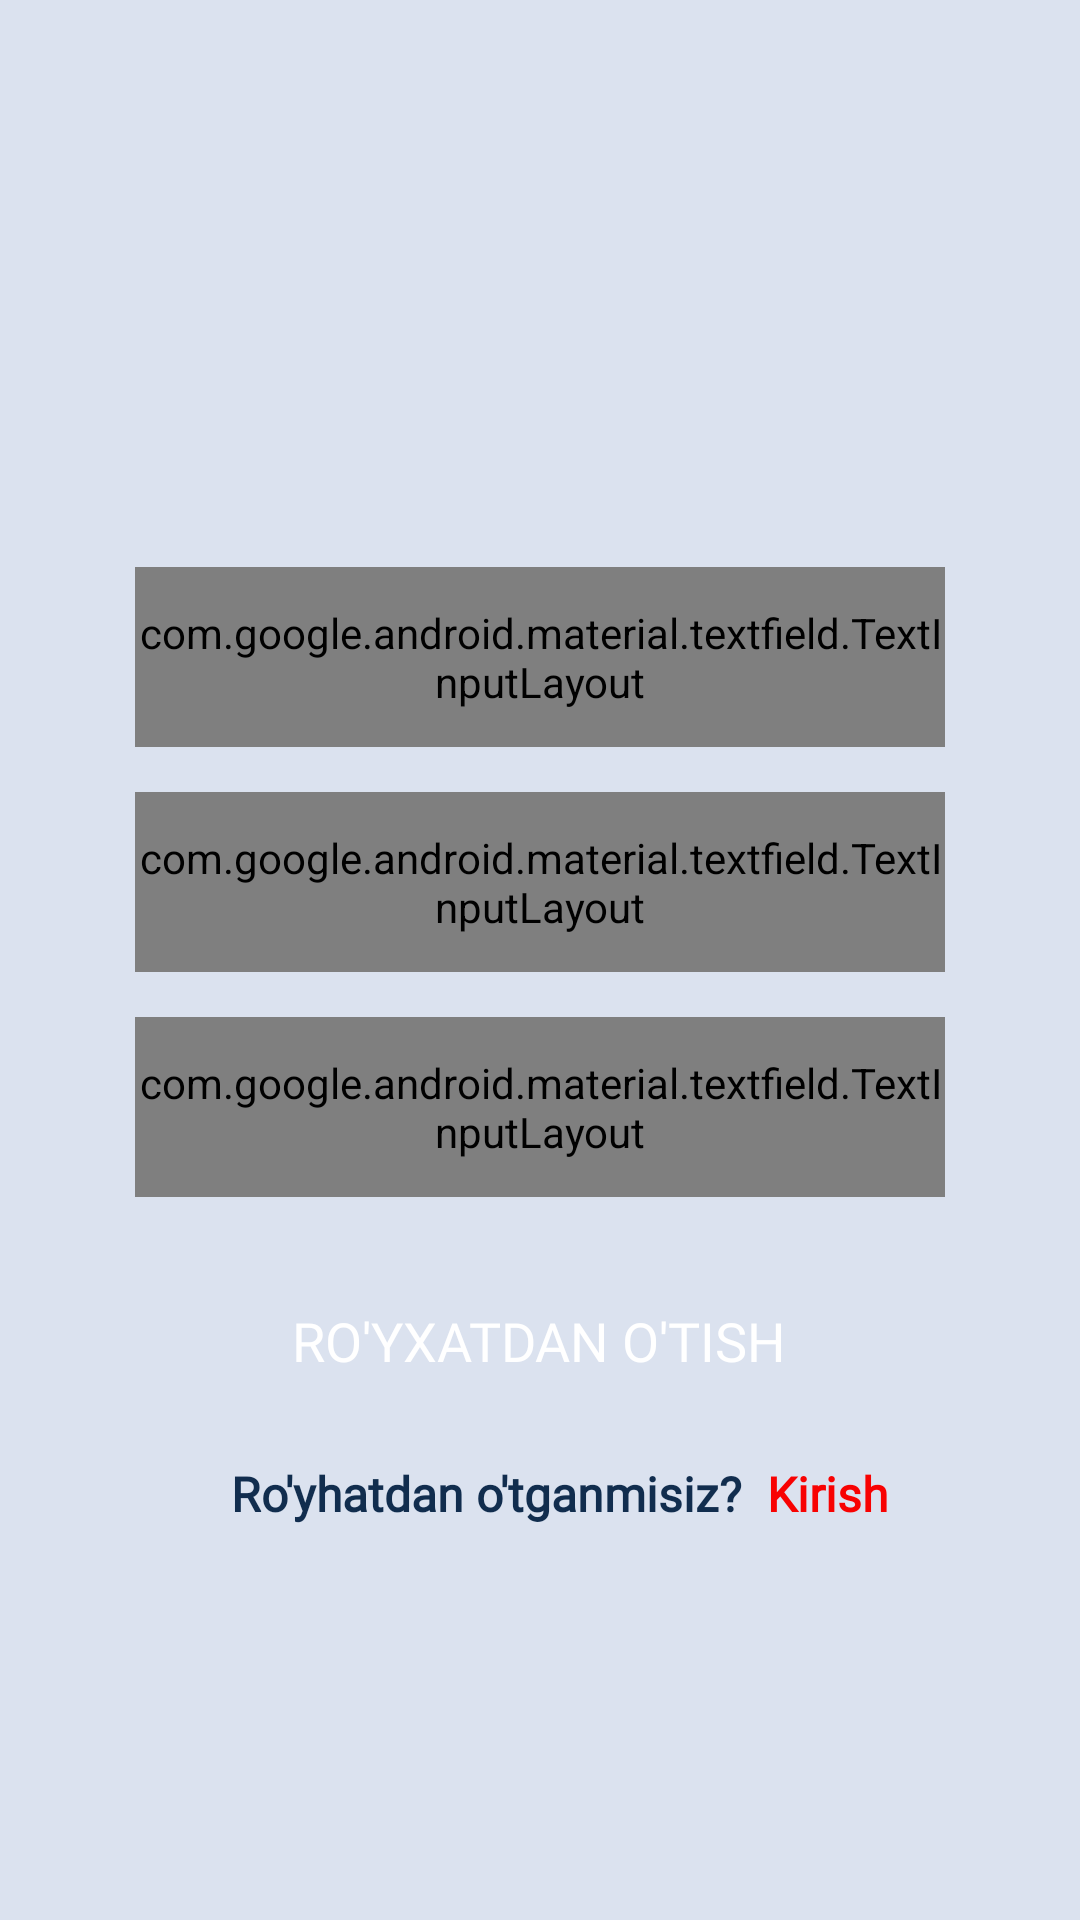

Android layout source for this screen:
<!-- AndroidManifest.xml: application theme Theme.SmartChild -->
<!-- res/layout/activity_sign_up_firebase.xml -->
<?xml version="1.0" encoding="utf-8"?>
<androidx.constraintlayout.widget.ConstraintLayout xmlns:android="http://schemas.android.com/apk/res/android"
    xmlns:app="http://schemas.android.com/apk/res-auto"
    xmlns:tools="http://schemas.android.com/tools"
    android:layout_width="match_parent"
    android:layout_height="match_parent"
    android:background="@color/gray"
    android:padding="45dp"
    tools:context=".SignIn_Up.SignUp_Firebase_Activity">


    <com.google.android.material.textfield.TextInputLayout
        android:id="@+id/phoneNumberId_Firebase"
        style="@style/Widget.MaterialComponents.TextInputLayout.OutlinedBox"
        android:layout_width="match_parent"
        android:layout_height="60dp"
        android:layout_marginTop="15dp"
        app:layout_constraintEnd_toEndOf="parent"
        app:layout_constraintStart_toStartOf="parent"
        app:layout_constraintTop_toBottomOf="@+id/emailIdFairbase"
        app:startIconDrawable="@drawable/ic_baseline_person_24"
        app:startIconTint="@color/primary"
        tools:ignore="MissingConstraints">

        <com.google.android.material.textfield.TextInputEditText
            android:layout_width="match_parent"
            android:layout_height="match_parent"
            android:fontFamily="@font/montserrat"
            android:hint="    Telefon raqami"
            android:inputType="phone"
            android:maxLength="13"
            app:textInputLayoutFocusedRectEnabled="false"
            tools:ignore="HardcodedText" />
    </com.google.android.material.textfield.TextInputLayout>

    <com.google.android.material.textfield.TextInputLayout
        android:id="@+id/passwordId_Fairbase"
        style="@style/Widget.MaterialComponents.TextInputLayout.OutlinedBox"
        android:layout_width="match_parent"
        android:layout_height="60dp"
        android:layout_gravity="center"
        android:layout_marginTop="15dp"
        app:layout_constraintEnd_toEndOf="parent"
        app:layout_constraintStart_toStartOf="parent"
        app:layout_constraintTop_toBottomOf="@+id/phoneNumberId_Firebase"
        app:passwordToggleEnabled="true"
        app:passwordToggleTint="@color/primary"
        app:startIconDrawable="@drawable/ic_baseline_lock_24"
        app:startIconTint="@color/primary"
        tools:ignore="MissingConstraints">


        <com.google.android.material.textfield.TextInputEditText
            android:layout_width="match_parent"
            android:layout_height="wrap_content"
            android:fontFamily="@font/montserrat"
            android:hint="    Parol"
            android:inputType="textPassword"
            tools:ignore="HardcodedText" />
    </com.google.android.material.textfield.TextInputLayout>




    <com.google.android.material.textfield.TextInputLayout
        android:id="@+id/emailIdFairbase"
        style="@style/Widget.MaterialComponents.TextInputLayout.OutlinedBox"
        android:layout_width="match_parent"
        android:layout_height="60dp"
        android:layout_marginTop="144dp"
        app:layout_constraintEnd_toEndOf="parent"
        app:layout_constraintStart_toStartOf="parent"
        app:layout_constraintTop_toTopOf="parent"
        app:startIconDrawable="@drawable/ic_baseline_email_24"
        app:startIconTint="@color/primary"
        tools:ignore="MissingConstraints">

        <com.google.android.material.textfield.TextInputEditText
            android:layout_width="match_parent"
            android:layout_height="wrap_content"
            android:fontFamily="@font/montserrat"
            android:hint="    Email"
            android:inputType="textEmailAddress"
            tools:ignore="HardcodedText" />

    </com.google.android.material.textfield.TextInputLayout>

    <Button
        android:id="@+id/signUpButton_Firebase"
        android:layout_width="wrap_content"
        android:layout_height="wrap_content"
        android:layout_marginTop="24dp"
        android:background="@drawable/input_rectangle_background"
        android:fontFamily="@font/montserrat"
        android:text="Ro'yxatdan o'tish"
        android:textColor="@color/white"
        android:textSize="18sp"
        app:layout_constraintEnd_toEndOf="parent"
        app:layout_constraintHorizontal_bias="0.497"
        app:layout_constraintStart_toStartOf="parent"
        app:layout_constraintTop_toBottomOf="@+id/passwordId_Fairbase"
        tools:ignore="HardcodedText,MissingConstraints" />

    <TextView
        android:id="@+id/alreadyHaveAnAccount"
        android:layout_width="wrap_content"
        android:layout_height="wrap_content"
        android:fontFamily="@font/montserrat"
        android:text="Kirish"
        android:textColor="@color/red"
        android:textSize="16sp"
        android:textStyle="bold"
        app:layout_constraintEnd_toEndOf="parent"
        app:layout_constraintHorizontal_bias="0.19"
        app:layout_constraintStart_toEndOf="@+id/alreadyHaveAnAccount1"
        app:layout_constraintTop_toTopOf="@+id/alreadyHaveAnAccount1"
        tools:ignore="HardcodedText,MissingConstraints" />

    <TextView
        android:id="@+id/alreadyHaveAnAccount1"
        android:layout_width="wrap_content"
        android:layout_height="wrap_content"
        android:layout_marginStart="32dp"
        android:layout_marginTop="16dp"
        android:fontFamily="@font/montserrat"
        android:text="Ro'yhatdan o'tganmisiz? "
        android:textColor="@color/primary"
        android:textSize="16sp"
        android:textStyle="bold"
        app:layout_constraintStart_toStartOf="parent"
        app:layout_constraintTop_toBottomOf="@+id/signUpButton_Firebase"
        tools:ignore="HardcodedText,MissingConstraints" />

</androidx.constraintlayout.widget.ConstraintLayout>
<!-- resources referenced by this layout -->
<resources>
  <color name="gray">#DBE2EF</color>
  <color name="primary">#112D4E</color>
  <color name="red">#F80202</color>
  <color name="white">#FFFFFFFF</color>
  <!-- drawable ic_baseline_person_24 (drawable) -->
  <vector android:height="24dp" android:tint="@color/primary"
      android:viewportHeight="24" android:viewportWidth="24"
      android:width="24dp" xmlns:android="http://schemas.android.com/apk/res/android">
      <path android:fillColor="@android:color/white" android:pathData="M12,12c2.21,0 4,-1.79 4,-4s-1.79,-4 -4,-4 -4,1.79 -4,4 1.79,4 4,4zM12,14c-2.67,0 -8,1.34 -8,4v2h16v-2c0,-2.66 -5.33,-4 -8,-4z"/>
  </vector>
  <style name="Theme.SmartChild" parent="Theme.MaterialComponents.Light.NoActionBar">
          <item name="android:navigationBarColor">@android:color/transparent</item>
          <item name="android:statusBarColor">@color/green1</item>
          <item name="android:windowLightStatusBar">true</item>
      </style>
  <color name="green1">#029907</color>
</resources>
